Photos from the image-classification dataset "bigChange" in the GitHub repository Doris1039/SolarCell-defect-detect. Its 7 classes are: break, cell faults, dark spot, finger interruptions, functional, material defect, microcrack.

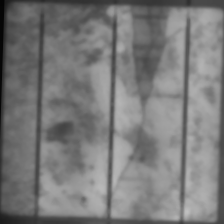
Label: microcrack

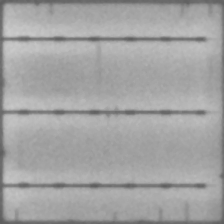
Label: finger interruptions

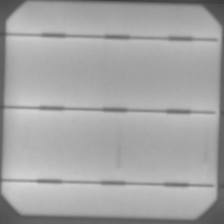
Label: functional

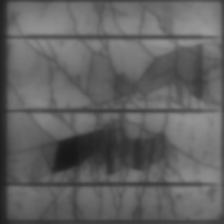
Label: break

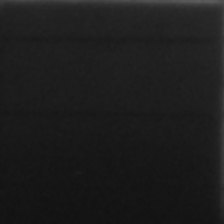
Label: cell faults

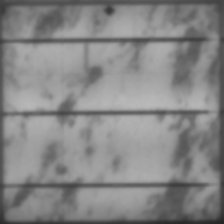
Label: dark spot
